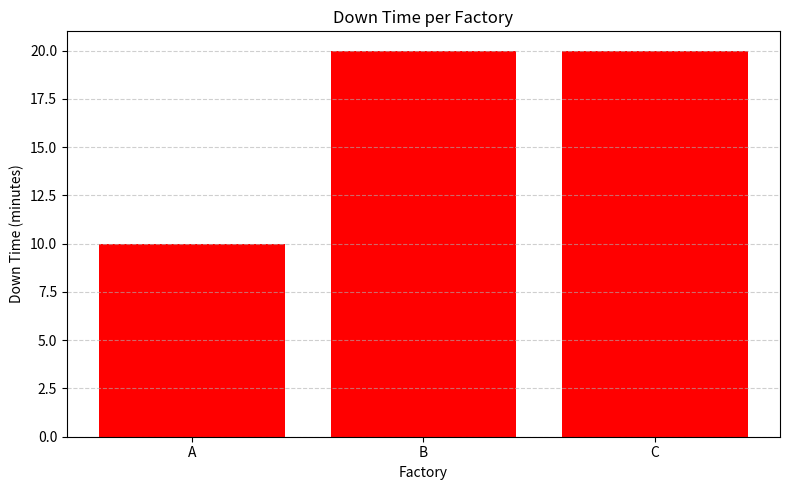

Write the Python code that produced this figure.
import pandas as pd
import matplotlib.pyplot as plt

# Sample data
data = {
    'factory': ['A', 'A', 'B', 'B', 'C', 'C', 'C'],
    'status': ['Unhealthy', 'Healthy', 'Unhealthy', 'Unhealthy', 'Healthy', 'Unhealthy', 'Unhealthy']
}

df = pd.DataFrame(data)

# Create 'Unhealthy' measure (10 mins per Unhealthy status)
df['Unhealthy'] = df['status'].apply(lambda x: 10 if x == 'Unhealthy' else 0)

# Group by factory and sum Unhealthy minutes
downtime_per_factory = df.groupby('factory')['Unhealthy'].sum().reset_index()

# Plot the bar chart
plt.figure(figsize=(8, 5))
plt.bar(downtime_per_factory['factory'], downtime_per_factory['Unhealthy'], color='red')
plt.title('Down Time per Factory')
plt.xlabel('Factory')
plt.ylabel('Down Time (minutes)')
plt.grid(axis='y', linestyle='--', alpha=0.6)
plt.tight_layout()

# Show the plot
plt.show()
